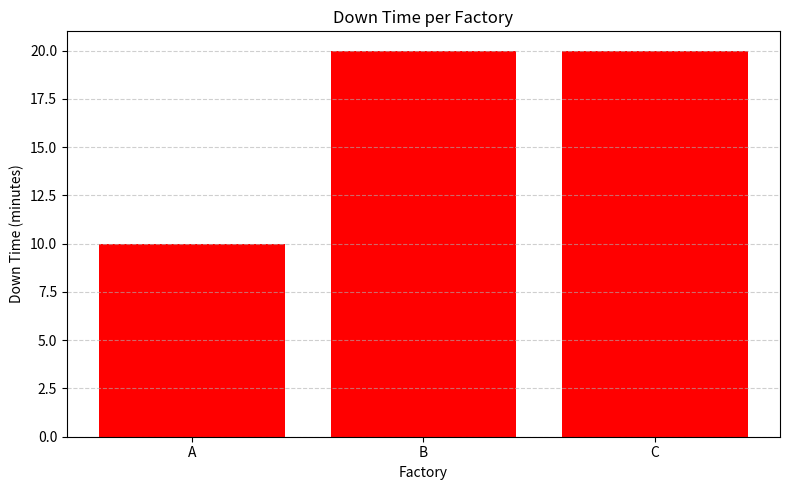

Write the Python code that produced this figure.
import pandas as pd
import matplotlib.pyplot as plt

# Sample data
data = {
    'factory': ['A', 'A', 'B', 'B', 'C', 'C', 'C'],
    'status': ['Unhealthy', 'Healthy', 'Unhealthy', 'Unhealthy', 'Healthy', 'Unhealthy', 'Unhealthy']
}

df = pd.DataFrame(data)

# Create 'Unhealthy' measure (10 mins per Unhealthy status)
df['Unhealthy'] = df['status'].apply(lambda x: 10 if x == 'Unhealthy' else 0)

# Group by factory and sum Unhealthy minutes
downtime_per_factory = df.groupby('factory')['Unhealthy'].sum().reset_index()

# Plot the bar chart
plt.figure(figsize=(8, 5))
plt.bar(downtime_per_factory['factory'], downtime_per_factory['Unhealthy'], color='red')
plt.title('Down Time per Factory')
plt.xlabel('Factory')
plt.ylabel('Down Time (minutes)')
plt.grid(axis='y', linestyle='--', alpha=0.6)
plt.tight_layout()

# Show the plot
plt.show()
